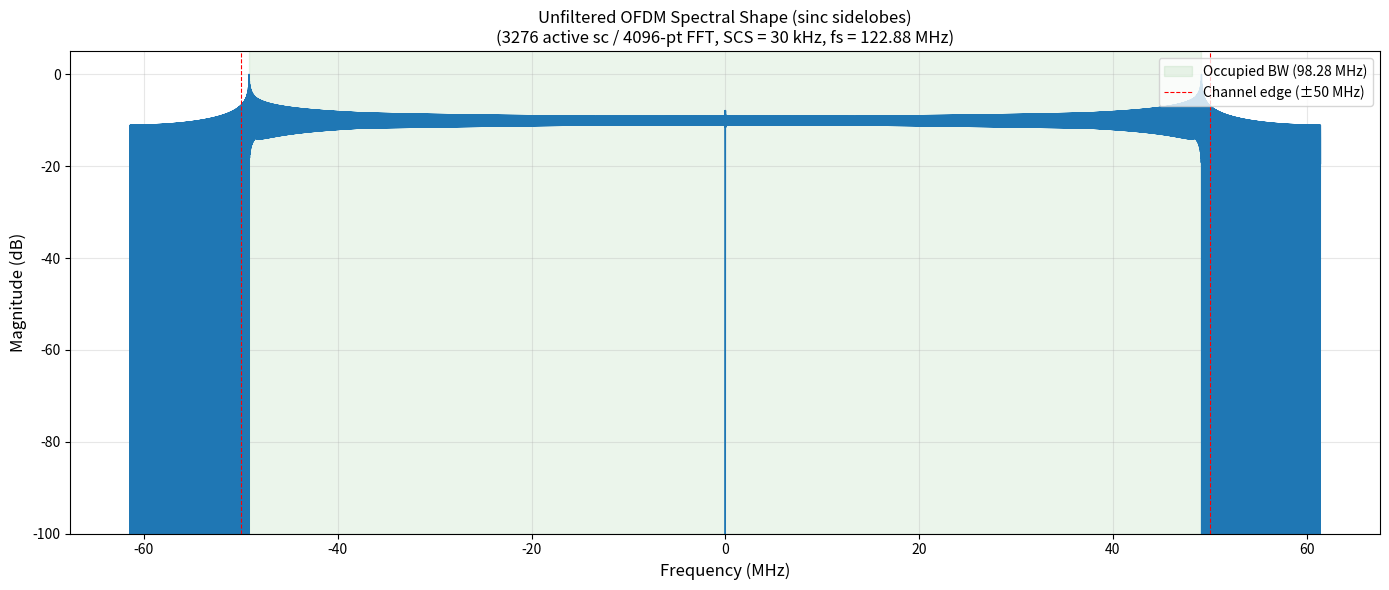

This chart was generated by the following Python code: (Note: this script raises an exception after producing the figure.)
"""
Block-based GMP DPD — 5G NR 100 MHz **unfiltered** OFDM, multi-rate.

Signal chain:
  1. Generate unfiltered OFDM at fs_sig = 122.88 MHz (4096-pt FFT × 30 kHz SCS)
     No channel filter — raw sinc sidelobes preserved.
  2. Upsample ×4 → fs_dpd = 491.52 MHz    (DPD + PA processing)
  3. Upsample ×2 → fs_psd = 983.04 MHz    (PSD visualisation, ±150 MHz)

DPD engine: ILA with damping (α=0.3) and coefficient-NMSE guard.
"""

import numpy as np
from dataclasses import dataclass

import matplotlib
matplotlib.use('Agg')
import matplotlib.pyplot as plt
from matplotlib.animation import FuncAnimation, PillowWriter
from scipy.signal import welch
from scipy.signal.windows import blackmanharris


# ===================================================================
# Utilities
# ===================================================================

def upsample_fft(x, factor):
    """Upsample a complex baseband signal by *factor* via spectral
    zero-padding (FFT → zero-insert → IFFT)."""
    N = len(x)
    X = np.fft.fft(x)
    N_up = N * factor
    X_up = np.zeros(N_up, dtype=np.complex128)
    half = N // 2
    X_up[:half] = X[:half]
    X_up[N_up - half:] = X[half:]
    return np.fft.ifft(X_up) * factor


# ===================================================================
# Core GMP functions
# ===================================================================

def _delay(x, d):
    N = len(x)
    out = np.zeros(N, dtype=np.complex128)
    if 0 <= d < N:
        out[d:] = x[:N - d]
    elif d < 0 and -d < N:
        out[:N + d] = x[-d:]
    return out


def build_gmp_basis(x, Ka, La, Kb, Lb, Mb, Kc, Lc, Mc):
    N = len(x)
    n_cols = Ka * La + Kb * Lb * Mb + Kc * Lc * Mc
    Phi = np.zeros((N, n_cols), dtype=np.complex128)
    col = 0
    for k in range(Ka):
        for q in range(La):
            xq = _delay(x, q)
            Phi[:, col] = xq * np.abs(xq) ** k
            col += 1
    for k in range(1, Kb + 1):
        for q in range(Lb):
            for l in range(1, Mb + 1):
                xq = _delay(x, q)
                xql = _delay(x, q + l)
                Phi[:, col] = xq * np.abs(xql) ** k
                col += 1
    for k in range(1, Kc + 1):
        for q in range(Lc):
            for l in range(1, Mc + 1):
                xq = _delay(x, q)
                xql = _delay(x, q - l)
                Phi[:, col] = xq * np.abs(xql) ** k
                col += 1
    return Phi


@dataclass
class GMPConfig:
    Ka: int = 5; La: int = 4
    Kb: int = 3; Lb: int = 4; Mb: int = 2
    Kc: int = 3; Lc: int = 4; Mc: int = 1
    @property
    def n_coeffs(self):
        return self.Ka * self.La + self.Kb * self.Lb * self.Mb + self.Kc * self.Lc * self.Mc


def iq_to_complex(iq):
    return iq[:, 0] + 1j * iq[:, 1]

def complex_to_iq(c):
    return np.column_stack([c.real, c.imag])

def compute_target_gain(pa_in, pa_out):
    return np.max(np.abs(iq_to_complex(pa_out))) / np.max(np.abs(iq_to_complex(pa_in)))

def identify_gmp(pa_in_iq, pa_out_iq, cfg, target_gain):
    x_c = iq_to_complex(pa_in_iq)
    z_c = iq_to_complex(pa_out_iq)
    Phi = build_gmp_basis(z_c / target_gain, cfg.Ka, cfg.La, cfg.Kb, cfg.Lb,
                          cfg.Mb, cfg.Kc, cfg.Lc, cfg.Mc)
    w, _, _, _ = np.linalg.lstsq(Phi, x_c, rcond=None)
    return w

def apply_dpd(input_iq, w, cfg):
    x_c = iq_to_complex(input_iq)
    Phi = build_gmp_basis(x_c, cfg.Ka, cfg.La, cfg.Kb, cfg.Lb,
                          cfg.Mb, cfg.Kc, cfg.Lc, cfg.Mc)
    return complex_to_iq(Phi @ w)

def nmse_db(pred, ref):
    err = pred - ref
    return 10 * np.log10(np.mean(err[:, 0]**2 + err[:, 1]**2) /
                         np.mean(ref[:, 0]**2 + ref[:, 1]**2))

def aclr_db(signal_iq, fs, channel_bw, adjacent_offset=None, nperseg=8192):
    if adjacent_offset is None:
        adjacent_offset = channel_bw
    c = iq_to_complex(signal_iq) if signal_iq.ndim == 2 else signal_iq
    f, psd = welch(c, fs=fs, nperseg=nperseg, noverlap=nperseg // 2,
                   return_onesided=False, scaling='density')
    df = f[1] - f[0]
    def band_power(f_lo, f_hi):
        return np.sum(psd[(f >= f_lo) & (f < f_hi)]) * df
    p_main  = band_power(-channel_bw / 2, channel_bw / 2)
    p_lower = band_power(-adjacent_offset - channel_bw / 2,
                         -adjacent_offset + channel_bw / 2)
    p_upper = band_power( adjacent_offset - channel_bw / 2,
                          adjacent_offset + channel_bw / 2)
    lo = 10 * np.log10(p_main / p_lower) if p_lower > 0 else np.inf
    hi = 10 * np.log10(p_main / p_upper) if p_upper > 0 else np.inf
    return lo, hi


# ===================================================================
# PA model
# ===================================================================

PA_COEFFS = {
    (1, 0):  1.0513 + 0.0904j,
    (1, 1): -0.0680 - 0.0023j,
    (1, 2):  0.0289 - 0.0054j,
    (3, 0): -0.0542 - 0.2900j,
    (3, 1):  0.2234 + 0.2317j,
    (3, 2): -0.0621 - 0.0932j,
    (5, 0): -0.9657 - 0.7028j,
    (5, 1): -0.2451 - 0.3735j,
    (5, 2):  0.1229 + 0.1508j,
}

def memory_polynomial_pa(x_iq, coeffs=PA_COEFFS, K=5, Q=2):
    z = iq_to_complex(x_iq)
    N = len(z)
    y = np.zeros(N, dtype=np.complex128)
    for k in range(1, K + 1, 2):
        for q in range(Q + 1):
            c_kq = coeffs.get((k, q), 0.0)
            if c_kq == 0.0:
                continue
            zq = _delay(z, q)
            y += c_kq * zq * np.abs(zq) ** (k - 1)
    return complex_to_iq(y)


# ===================================================================
# 5G NR OFDM signal generation at 122.88 MHz (4096-pt FFT)
# ===================================================================

NR_PRB_TABLE_SCS30 = {
    5: 11, 10: 24, 15: 38, 20: 51, 25: 65, 30: 78, 40: 106,
    50: 133, 60: 162, 70: 189, 80: 217, 90: 245, 100: 273,
}


def generate_nr_ofdm(n_samples, bw_mhz=100, scs_khz=30, fs=122.88e6):
    """
    Single-carrier 5G NR OFDM signal at the native DAC rate — **unfiltered**.

    At fs = 122.88 MHz with SCS = 30 kHz the FFT size is 4096.
    273 PRBs (3276 active subcarriers) for 100 MHz channel BW
    per 3GPP TS 38.104 Table 5.3.2-1.

    No channel filter is applied; the raw OFDM signal retains its
    inherent sinc sidelobes from rectangular symbol windowing.
    """
    scs = scs_khz * 1e3
    n_fft = int(round(fs / scs))                     # 4096
    n_prb = NR_PRB_TABLE_SCS30[int(bw_mhz)]
    n_sc = n_prb * 12                                # 3276

    cp_normal = int(round(144 * n_fft / 2048))       # 288
    cp_extended = int(round(160 * n_fft / 2048))      # 320

    symbols_per_slot = 14
    n_ext_per_slot = 2

    samples_per_slot = (n_ext_per_slot * (n_fft + cp_extended)
                        + (symbols_per_slot - n_ext_per_slot) * (n_fft + cp_normal))

    n_slots = n_samples // samples_per_slot + 2
    buf = np.zeros(n_slots * samples_per_slot, dtype=np.complex128)

    half_sc = n_sc // 2
    pos = 0
    for _slot in range(n_slots):
        for sym_idx in range(symbols_per_slot):
            cp_len = cp_extended if sym_idx in (0, 7) else cp_normal

            data = (np.sign(np.random.randn(n_sc))
                    + 1j * np.sign(np.random.randn(n_sc))) / np.sqrt(2)

            freq = np.zeros(n_fft, dtype=np.complex128)
            freq[1:half_sc + 1] = data[:half_sc]
            freq[n_fft - half_sc:] = data[half_sc:]

            td = np.fft.ifft(freq) * np.sqrt(n_fft)
            sym_with_cp = np.concatenate([td[-cp_len:], td])

            end = pos + len(sym_with_cp)
            if end <= len(buf):
                buf[pos:end] = sym_with_cp
            pos = end

    return buf[:n_samples]


# ===================================================================
# Main — multi-rate block-based DPD
# ===================================================================

def main():
    np.random.seed(42)

    # ------------------------------------------------------------------
    # Sample rates
    # ------------------------------------------------------------------
    scs_khz     = 30
    bw_mhz      = 100
    fs_sig      = 122.88e6           # signal generation: 4096-FFT × 30 kHz
    fs_dpd      = 491.52e6           # DPD + PA processing (×4)
    fs_psd      = 983.04e6           # PSD visualisation   (×2 from fs_dpd)
    UP_SIG_DPD  = int(fs_dpd / fs_sig)   # 4
    UP_DPD_PSD  = int(fs_psd / fs_dpd)   # 2

    channel_bw_hz   = bw_mhz * 1e6
    adjacent_offset = channel_bw_hz

    n_prb = NR_PRB_TABLE_SCS30[bw_mhz]
    n_sc  = n_prb * 12

    # ------------------------------------------------------------------
    # Signal & DPD parameters
    # ------------------------------------------------------------------
    N_SIG       = 500_000            # samples at fs_sig (4.07 ms)
    N_DPD       = N_SIG * UP_SIG_DPD # 2 000 000 at fs_dpd
    BLOCK_SIZE  = 32768              # at fs_dpd — 0.067 ms ≈ ~2 OFDM symbols
    n_blocks    = N_DPD // BLOCK_SIZE

    target_rms  = 0.15
    damping     = 0.3
    COEFF_NMSE_THRESHOLD = -3.0

    cfg = GMPConfig(Ka=9, La=7, Kb=5, Lb=7, Mb=2, Kc=5, Lc=7, Mc=1)

    print("Block-based GMP DPD — NR 100 MHz unfiltered OFDM, multi-rate")
    print(f"  Signal gen : fs_sig = {fs_sig/1e6:.2f} MHz  "
          f"(4096-FFT, {N_SIG} samples, {N_SIG/fs_sig*1e3:.2f} ms)")
    print(f"  DPD / PA   : fs_dpd = {fs_dpd/1e6:.2f} MHz  "
          f"(×{UP_SIG_DPD} upsample, {N_DPD} samples)")
    print(f"  PSD display: fs_psd = {fs_psd/1e6:.2f} MHz  "
          f"(×{UP_DPD_PSD} upsample)")
    print(f"  Signal: {n_prb} PRBs ({n_sc} sc), "
          f"SCS={scs_khz} kHz, {bw_mhz} MHz channel")
    print(f"  Block size: {BLOCK_SIZE} samples at fs_dpd "
          f"({BLOCK_SIZE/fs_dpd*1e3:.2f} ms)")
    print(f"  Blocks: {n_blocks}")
    print(f"  GMP: {cfg} ({cfg.n_coeffs} coefficients)")
    print(f"  Damping α = {damping},  guard > {COEFF_NMSE_THRESHOLD:.0f} dB")
    print()

    # ------------------------------------------------------------------
    # Generate OFDM at fs_sig, upsample to fs_dpd
    # ------------------------------------------------------------------
    print("Generating NR 100 MHz OFDM at "
          f"{fs_sig/1e6:.2f} MHz ...", flush=True)
    x_sig_c = generate_nr_ofdm(N_SIG, bw_mhz=bw_mhz, scs_khz=scs_khz,
                                fs=fs_sig)

    print(f"Upsampling ×{UP_SIG_DPD} → {fs_dpd/1e6:.2f} MHz ...",
          flush=True)
    x_dpd_c = upsample_fft(x_sig_c, UP_SIG_DPD)
    x_dpd_c *= target_rms / np.sqrt(np.mean(np.abs(x_dpd_c)**2))
    x_full_iq = complex_to_iq(x_dpd_c)          # all processing uses this

    def pa(sig):
        return memory_polynomial_pa(sig)

    y0 = pa(x_full_iq[:BLOCK_SIZE])
    target_gain = compute_target_gain(x_full_iq[:BLOCK_SIZE], y0)
    print(f"  Target gain G = {target_gain:.4f}")

    ideal_full = target_gain * x_full_iq

    y_no_dpd_full = pa(x_full_iq)
    nmse_baseline = nmse_db(y_no_dpd_full, ideal_full)
    aclr_lo_base, aclr_hi_base = aclr_db(y_no_dpd_full, fs_dpd,
                                          channel_bw_hz, adjacent_offset)
    print(f"  Baseline (no DPD): NMSE = {nmse_baseline:+.2f} dB, "
          f"ACLR = {aclr_lo_base:.1f} / {aclr_hi_base:.1f} dB")
    print()

    # ------------------------------------------------------------------
    # OFDM spectral shape plot (no channel filter in this version)
    # ------------------------------------------------------------------
    print("Plotting OFDM spectral shape ...", flush=True)

    scs_hz = scs_khz * 1e3
    n_fft_sig = int(round(fs_sig / scs_hz))          # 4096
    n_sc_active = n_prb * 12                          # 3276
    half_sc = n_sc_active // 2
    N_disp = n_fft_sig * 8                            # smooth display

    sym_freq = np.zeros(n_fft_sig, dtype=np.complex128)
    sym_freq[1:half_sc + 1] = 1.0
    sym_freq[n_fft_sig - half_sc:] = 1.0
    sym_td = np.fft.ifft(sym_freq) * np.sqrt(n_fft_sig)
    H_ofdm = np.fft.fftshift(np.fft.fft(sym_td, n=N_disp))
    H_ofdm_db = 20 * np.log10(np.abs(H_ofdm) / np.max(np.abs(H_ofdm)) + 1e-15)
    f_disp = np.linspace(-fs_sig / 2, fs_sig / 2, N_disp,
                          endpoint=False) / 1e6
    occupied_bw = n_sc_active * scs_hz

    fig_filt, ax_ofdm = plt.subplots(1, 1, figsize=(14, 6))
    ax_ofdm.plot(f_disp, H_ofdm_db, color='#1f77b4', lw=1.0)
    ax_ofdm.axvspan(-occupied_bw / 2e6, occupied_bw / 2e6,
                     color='green', alpha=0.08,
                     label=f'Occupied BW ({occupied_bw/1e6:.2f} MHz)')
    ax_ofdm.axvline(-bw_mhz / 2, color='red', ls='--', lw=0.8,
                     label=f'Channel edge (±{bw_mhz/2:.0f} MHz)')
    ax_ofdm.axvline( bw_mhz / 2, color='red', ls='--', lw=0.8)
    ax_ofdm.set_ylim(-100, 5)
    ax_ofdm.set_xlabel('Frequency (MHz)', fontsize=12)
    ax_ofdm.set_ylabel('Magnitude (dB)', fontsize=12)
    ax_ofdm.set_title(
        f'Unfiltered OFDM Spectral Shape (sinc sidelobes)\n'
        f'({n_sc_active} active sc / {n_fft_sig}-pt FFT, '
        f'SCS = {scs_khz} kHz, fs = {fs_sig/1e6:.2f} MHz)',
        fontsize=12)
    ax_ofdm.legend(loc='upper right', fontsize=10)
    ax_ofdm.grid(True, alpha=0.3)

    fig_filt.tight_layout()
    fig_filt.savefig('gmp_dpd_block_nr100_v4_ofdm_spectrum.png', dpi=150)
    print(f"  Spectral shape plot saved to gmp_dpd_block_nr100_v4_ofdm_spectrum.png")
    plt.close(fig_filt)

    # ------------------------------------------------------------------
    # PSD helper — upsample from fs_dpd to fs_psd before Welch
    # ------------------------------------------------------------------
    nperseg_psd = 16384
    noverlap_psd = nperseg_psd * 3 // 4
    psd_window = blackmanharris(nperseg_psd)

    def compute_psd(iq_at_dpd):
        """Return (f_MHz, psd_linear) computed at fs_psd."""
        c = iq_to_complex(iq_at_dpd) if iq_at_dpd.ndim == 2 else iq_at_dpd
        c_up = upsample_fft(c, UP_DPD_PSD)
        f, p = welch(c_up, fs=fs_psd, nperseg=nperseg_psd, window=psd_window,
                     noverlap=noverlap_psd, return_onesided=False,
                     scaling='density')
        idx = np.argsort(f)
        return f[idx] / 1e6, p[idx]

    print("Computing baseline PSDs (upsampled to "
          f"{fs_psd/1e6:.2f} MHz) ...", flush=True)
    f_mhz_psd, psd_ideal_raw = compute_psd(ideal_full)
    _, psd_no_dpd_raw = compute_psd(y_no_dpd_full)

    # ------------------------------------------------------------------
    # Block-based DPD loop (all at fs_dpd)
    # ------------------------------------------------------------------
    w = None
    w_prev = None
    block_metrics = []
    coeff_nmse_list = []
    block_psd_list = []
    n_rejected = 0
    coeff_update_idx = 0

    for b in range(n_blocks):
        s = b * BLOCK_SIZE
        e = s + BLOCK_SIZE
        x_block = x_full_iq[s:e]
        ideal_block = ideal_full[s:e]

        if w is None:
            y_block = pa(x_block)
            w_new = identify_gmp(x_block, y_block, cfg, target_gain)
            w = w_new
            accepted = True
            coeff_update_idx += 1
        else:
            x_dpd_block = apply_dpd(x_block, w, cfg)
            y_block = pa(x_dpd_block)

            w_raw = identify_gmp(x_dpd_block, y_block, cfg, target_gain)
            w_candidate = damping * w_raw + (1 - damping) * w

            delta = w_candidate - w
            coeff_nmse = 10.0 * np.log10(
                np.sum(np.abs(delta)**2) / np.sum(np.abs(w)**2))

            if coeff_nmse <= COEFF_NMSE_THRESHOLD:
                w = w_candidate
                accepted = True
                coeff_update_idx += 1
            else:
                accepted = False
                n_rejected += 1

            coeff_nmse_list.append((b, coeff_nmse, accepted))

        if w_prev is not None and len(coeff_nmse_list) == 0:
            delta_prev = w - w_prev
            cn = 10.0 * np.log10(
                np.sum(np.abs(delta_prev)**2) / np.sum(np.abs(w_prev)**2))
            coeff_nmse_list.append((b, cn, True))
        w_prev = w.copy()

        # Per-block metrics (at fs_dpd)
        x_eval_dpd = apply_dpd(x_block, w, cfg)
        y_eval = pa(x_eval_dpd)
        nmse_val = nmse_db(y_eval, ideal_block)
        aclr_lo, aclr_hi = aclr_db(y_eval, fs_dpd, channel_bw_hz,
                                    adjacent_offset,
                                    nperseg=min(8192, BLOCK_SIZE))
        block_metrics.append((b, nmse_val, aclr_lo, aclr_hi, accepted))

        # Full-signal PSD snapshot (upsample to fs_psd)
        x_dpd_cur = apply_dpd(x_full_iq, w, cfg)
        y_dpd_cur = pa(x_dpd_cur)
        _, psd_cur_raw = compute_psd(y_dpd_cur)
        block_psd_list.append(
            10 * np.log10(psd_cur_raw / np.max(psd_cur_raw)))

        if b % 5 == 0 or b == n_blocks - 1:
            coeff_str = ""
            if coeff_nmse_list:
                _, cn_val, acc = coeff_nmse_list[-1]
                tag = "" if acc else " REJECTED"
                coeff_str = f", Δw = {cn_val:+.1f} dB{tag}"
            print(f"  Block {b:3d}/{n_blocks}: "
                  f"NMSE = {nmse_val:+.2f} dB, "
                  f"ACLR = {aclr_lo:.1f} / {aclr_hi:.1f} dB"
                  f"{coeff_str}")

    print(f"\n  Updates rejected: {n_rejected}/{n_blocks - 1} "
          f"({100*n_rejected/(n_blocks - 1):.1f}%)")

    # ------------------------------------------------------------------
    # Final evaluation
    # ------------------------------------------------------------------
    print("\nFinal evaluation (full signal, converged coefficients)...")
    x_dpd_final = apply_dpd(x_full_iq, w, cfg)
    y_dpd_final = pa(x_dpd_final)
    nmse_final = nmse_db(y_dpd_final, ideal_full)
    aclr_lo_final, aclr_hi_final = aclr_db(y_dpd_final, fs_dpd,
                                            channel_bw_hz, adjacent_offset)
    aclr_lo_ideal, aclr_hi_ideal = aclr_db(ideal_full, fs_dpd,
                                            channel_bw_hz, adjacent_offset)

    print(f"\n{'='*65}")
    print(f"  {'Metric':<28s} {'No DPD':>10s} {'Block DPD':>10s} {'Ideal':>10s}")
    print(f"  {'-'*61}")
    print(f"  {'NMSE (dB)':<28s} {nmse_baseline:>+10.2f} {nmse_final:>+10.2f} {'—':>10s}")
    print(f"  {'ACLR lower (dB)':<28s} {aclr_lo_base:>10.1f} {aclr_lo_final:>10.1f} {aclr_lo_ideal:>10.1f}")
    print(f"  {'ACLR upper (dB)':<28s} {aclr_hi_base:>10.1f} {aclr_hi_final:>10.1f} {aclr_hi_ideal:>10.1f}")
    print(f"  {'-'*61}")
    print(f"  NMSE improvement: {nmse_baseline - nmse_final:.2f} dB")
    print(f"{'='*65}")

    # ------------------------------------------------------------------
    # Prepare arrays for plotting
    # ------------------------------------------------------------------
    psd_ideal_db  = 10 * np.log10(psd_ideal_raw / np.max(psd_ideal_raw))
    psd_no_dpd_db = 10 * np.log10(psd_no_dpd_raw / np.max(psd_no_dpd_raw))

    blocks_arr   = np.array([m[0] for m in block_metrics])
    nmse_arr     = np.array([m[1] for m in block_metrics])
    aclr_lo_arr  = np.array([m[2] for m in block_metrics])
    aclr_hi_arr  = np.array([m[3] for m in block_metrics])
    accepted_arr = np.array([m[4] for m in block_metrics])

    coeff_blocks_arr = np.array([m[0] for m in coeff_nmse_list])
    coeff_nmse_arr   = np.array([m[1] for m in coeff_nmse_list])
    coeff_accepted   = np.array([m[2] for m in coeff_nmse_list])

    acc_blocks  = blocks_arr[accepted_arr]
    acc_aclr_lo = aclr_lo_arr[accepted_arr]
    acc_aclr_hi = aclr_hi_arr[accepted_arr]

    nmse_ylim  = (min(nmse_arr.min(), nmse_baseline) - 5,
                  max(nmse_arr.max(), nmse_baseline) + 5)
    coeff_ylim = (coeff_nmse_arr.min() - 3, max(coeff_nmse_arr.max(), 5) + 3)
    aclr_lo_min = min(aclr_lo_arr.min(), aclr_hi_arr.min(), aclr_lo_base)
    aclr_hi_max = max(aclr_lo_arr.max(), aclr_hi_arr.max())
    aclr_ylim  = (aclr_lo_min - 5, aclr_hi_max + 5)

    psd_xlim = (-150, 150)

    # ------------------------------------------------------------------
    # Static summary PNG
    # ------------------------------------------------------------------
    fig_s = plt.figure(figsize=(22, 12))
    gs_s = fig_s.add_gridspec(2, 3, width_ratios=[2, 1, 1])
    ax = {}
    ax['psd']      = fig_s.add_subplot(gs_s[0, 0])
    ax['nmse']     = fig_s.add_subplot(gs_s[0, 1])
    ax['coeff']    = fig_s.add_subplot(gs_s[0, 2])
    ax['aclr']     = fig_s.add_subplot(gs_s[1, 0])
    ax['aclr_acc'] = fig_s.add_subplot(gs_s[1, 1:])

    ax['psd'].plot(f_mhz_psd, psd_ideal_db, 'k--', lw=1.2,
                   label='Ideal (linear PA)')
    ax['psd'].plot(f_mhz_psd, psd_no_dpd_db, color='#1f77b4', lw=0.8,
                   alpha=0.6, label='PA output — no DPD')
    ax['psd'].plot(f_mhz_psd, block_psd_list[-1], color='#d62728', lw=1.0,
                   label='PA output — block DPD (final)')
    ax['psd'].axvspan(-bw_mhz / 2, bw_mhz / 2,
                      color='green', alpha=0.06,
                      label=f'{bw_mhz} MHz channel')
    ax['psd'].axvspan(-adjacent_offset / 1e6 - bw_mhz / 2,
                      -adjacent_offset / 1e6 + bw_mhz / 2,
                      color='orange', alpha=0.04, label='Adjacent channel')
    ax['psd'].axvspan( adjacent_offset / 1e6 - bw_mhz / 2,
                       adjacent_offset / 1e6 + bw_mhz / 2,
                      color='orange', alpha=0.04)
    ax['psd'].set_xlim(*psd_xlim); ax['psd'].set_ylim(-100, 5)
    ax['psd'].set_xlabel('Frequency (MHz)', fontsize=12)
    ax['psd'].set_ylabel('PSD (dB, normalized)', fontsize=12)
    ax['psd'].set_title(
        f'NR {bw_mhz} MHz SCS={scs_khz} kHz (unfiltered OFDM) — '
        f'PSD at {fs_psd/1e6:.0f} MHz\n'
        f'(sig {fs_sig/1e6:.0f} → DPD {fs_dpd/1e6:.0f} → '
        f'PSD {fs_psd/1e6:.0f} MHz)',
        fontsize=11)
    ax['psd'].legend(loc='lower center', fontsize=9, ncol=2)
    ax['psd'].grid(True, alpha=0.3)

    ax['nmse'].plot(blocks_arr, nmse_arr, '-', color='#9467bd', lw=1.2)
    ax['nmse'].axhline(nmse_baseline, color='#1f77b4', ls=':', lw=1.5,
                       label=f'No DPD ({nmse_baseline:+.1f} dB)')
    ax['nmse'].set_xlabel('Block index', fontsize=12)
    ax['nmse'].set_ylabel('NMSE (dB)', fontsize=12)
    ax['nmse'].set_title('Output NMSE Convergence', fontsize=13)
    ax['nmse'].legend(loc='upper right', fontsize=10)
    ax['nmse'].grid(True, alpha=0.3)

    acc_mask = coeff_accepted; rej_mask = ~coeff_accepted
    ax['coeff'].plot(coeff_blocks_arr, coeff_nmse_arr, '-', color='#e377c2',
                     lw=0.8, alpha=0.5)
    if np.any(acc_mask):
        ax['coeff'].scatter(coeff_blocks_arr[acc_mask],
                            coeff_nmse_arr[acc_mask],
                            c='#2ca02c', s=25, zorder=3, label='Accepted')
    if np.any(rej_mask):
        ax['coeff'].scatter(coeff_blocks_arr[rej_mask],
                            coeff_nmse_arr[rej_mask],
                            c='#d62728', s=35, marker='x', linewidths=2,
                            zorder=3, label='Rejected')
    ax['coeff'].axhline(COEFF_NMSE_THRESHOLD, color='gray', ls='--', lw=1.5,
                        label=f'Threshold ({COEFF_NMSE_THRESHOLD:.0f} dB)')
    ax['coeff'].set_xlabel('Block index', fontsize=12)
    ax['coeff'].set_ylabel('Coefficient NMSE (dB)', fontsize=12)
    ax['coeff'].set_title('Coefficient Change', fontsize=13)
    ax['coeff'].legend(loc='upper right', fontsize=9)
    ax['coeff'].grid(True, alpha=0.3)

    ax['aclr'].plot(blocks_arr, aclr_lo_arr, '-', color='#2ca02c', lw=1.2,
                    label='ACLR lower')
    ax['aclr'].plot(blocks_arr, aclr_hi_arr, '-', color='#ff7f0e', lw=1.2,
                    label='ACLR upper')
    ax['aclr'].axhline(45, color='gray', ls=':', lw=1.5,
                       label='3GPP NR spec (45 dB)')
    ax['aclr'].axhline(aclr_lo_base, color='#1f77b4', ls=':', lw=1,
                       alpha=0.7, label=f'No DPD ({aclr_lo_base:.0f} dB)')
    ax['aclr'].set_xlabel('Block index', fontsize=12)
    ax['aclr'].set_ylabel('ACLR (dB)', fontsize=12)
    ax['aclr'].set_title('ACLR Convergence (all blocks)', fontsize=13)
    ax['aclr'].legend(loc='lower right', fontsize=9)
    ax['aclr'].grid(True, alpha=0.3)

    update_idx = np.arange(len(acc_blocks))
    ax['aclr_acc'].plot(update_idx, acc_aclr_lo, 'o-', color='#2ca02c',
                        lw=1.2, markersize=4, label='ACLR lower')
    ax['aclr_acc'].plot(update_idx, acc_aclr_hi, 's-', color='#ff7f0e',
                        lw=1.2, markersize=4, label='ACLR upper')
    ax['aclr_acc'].axhline(45, color='gray', ls=':', lw=1.5,
                           label='3GPP NR spec (45 dB)')
    ax['aclr_acc'].axhline(aclr_lo_base, color='#1f77b4', ls=':', lw=1,
                           alpha=0.7,
                           label=f'No DPD ({aclr_lo_base:.0f} dB)')
    ax['aclr_acc'].set_xlabel('Accepted update index', fontsize=12)
    ax['aclr_acc'].set_ylabel('ACLR (dB)', fontsize=12)
    ax['aclr_acc'].set_title(f'ACLR — accepted updates only '
                             f'({len(acc_blocks)}/{n_blocks})', fontsize=13)
    ax['aclr_acc'].legend(loc='lower right', fontsize=9)
    ax['aclr_acc'].grid(True, alpha=0.3)

    fig_s.tight_layout()
    fig_s.savefig('gmp_dpd_block_nr100_v4_convergence.png', dpi=150)
    print(f"\nStatic plot saved to gmp_dpd_block_nr100_v4_convergence.png")
    plt.close(fig_s)

    # ------------------------------------------------------------------
    # Animated GIF
    # ------------------------------------------------------------------
    print(f"Rendering animation ({n_blocks} frames)...")

    fig_a = plt.figure(figsize=(22, 12))
    gs_a = fig_a.add_gridspec(2, 3, width_ratios=[2, 1, 1])
    a_psd      = fig_a.add_subplot(gs_a[0, 0])
    a_nmse     = fig_a.add_subplot(gs_a[0, 1])
    a_coeff    = fig_a.add_subplot(gs_a[0, 2])
    a_aclr     = fig_a.add_subplot(gs_a[1, 0])
    a_aclr_acc = fig_a.add_subplot(gs_a[1, 1:])

    a_psd.plot(f_mhz_psd, psd_ideal_db, 'k--', lw=1.2,
               label='Ideal (linear PA)')
    a_psd.plot(f_mhz_psd, psd_no_dpd_db, color='#1f77b4', lw=0.8,
               alpha=0.4, label='PA output — no DPD')
    line_psd, = a_psd.plot([], [], color='#d62728', lw=1.2,
                           label='Current block DPD')
    a_psd.axvspan(-bw_mhz / 2, bw_mhz / 2,
                  color='green', alpha=0.06, label=f'{bw_mhz} MHz ch.')
    a_psd.axvspan(-adjacent_offset / 1e6 - bw_mhz / 2,
                  -adjacent_offset / 1e6 + bw_mhz / 2,
                  color='orange', alpha=0.04, label='Adjacent ch.')
    a_psd.axvspan( adjacent_offset / 1e6 - bw_mhz / 2,
                   adjacent_offset / 1e6 + bw_mhz / 2,
                  color='orange', alpha=0.04)
    a_psd.set_xlim(*psd_xlim); a_psd.set_ylim(-100, 5)
    a_psd.set_xlabel('Frequency (MHz)', fontsize=12)
    a_psd.set_ylabel('PSD (dB, normalized)', fontsize=12)
    a_psd.legend(loc='lower center', fontsize=8, ncol=2)
    a_psd.grid(True, alpha=0.3)

    psd_annot = a_psd.text(0.02, 0.97, '', transform=a_psd.transAxes,
                           fontsize=10, verticalalignment='top',
                           fontfamily='monospace',
                           bbox=dict(boxstyle='round,pad=0.4',
                                     facecolor='white', alpha=0.85,
                                     edgecolor='gray'))

    a_nmse.axhline(nmse_baseline, color='#1f77b4', ls=':', lw=1.5,
                   label=f'No DPD ({nmse_baseline:+.1f} dB)')
    line_nmse, = a_nmse.plot([], [], '-', color='#9467bd', lw=1.2)
    marker_nmse, = a_nmse.plot([], [], 'o', color='#d62728', markersize=8,
                               zorder=5)
    a_nmse.set_xlim(-0.5, n_blocks - 0.5); a_nmse.set_ylim(*nmse_ylim)
    a_nmse.set_xlabel('Block index', fontsize=12)
    a_nmse.set_ylabel('NMSE (dB)', fontsize=12)
    a_nmse.set_title('Output NMSE Convergence', fontsize=13)
    a_nmse.legend(loc='upper right', fontsize=10)
    a_nmse.grid(True, alpha=0.3)

    a_coeff.axhline(COEFF_NMSE_THRESHOLD, color='gray', ls='--', lw=1.5,
                    label=f'Threshold ({COEFF_NMSE_THRESHOLD:.0f} dB)')
    line_coeff, = a_coeff.plot([], [], '-', color='#e377c2', lw=0.8,
                               alpha=0.5)
    scat_coeff_acc = a_coeff.scatter([], [], c='#2ca02c', s=25, zorder=3,
                                     label='Accepted')
    scat_coeff_rej = a_coeff.scatter([], [], c='#d62728', s=35, marker='x',
                                     linewidths=2, zorder=3, label='Rejected')
    a_coeff.set_xlim(-0.5, n_blocks - 0.5); a_coeff.set_ylim(*coeff_ylim)
    a_coeff.set_xlabel('Block index', fontsize=12)
    a_coeff.set_ylabel('Coefficient NMSE (dB)', fontsize=12)
    a_coeff.set_title('Coefficient Change', fontsize=13)
    a_coeff.legend(loc='upper right', fontsize=9)
    a_coeff.grid(True, alpha=0.3)

    a_aclr.axhline(45, color='gray', ls=':', lw=1.5,
                   label='3GPP NR spec (45 dB)')
    a_aclr.axhline(aclr_lo_base, color='#1f77b4', ls=':', lw=1, alpha=0.7,
                   label=f'No DPD ({aclr_lo_base:.0f} dB)')
    line_aclr_lo, = a_aclr.plot([], [], '-', color='#2ca02c', lw=1.2,
                                label='ACLR lower')
    line_aclr_hi, = a_aclr.plot([], [], '-', color='#ff7f0e', lw=1.2,
                                label='ACLR upper')
    a_aclr.set_xlim(-0.5, n_blocks - 0.5); a_aclr.set_ylim(*aclr_ylim)
    a_aclr.set_xlabel('Block index', fontsize=12)
    a_aclr.set_ylabel('ACLR (dB)', fontsize=12)
    a_aclr.set_title('ACLR Convergence (all blocks)', fontsize=13)
    a_aclr.legend(loc='lower right', fontsize=9)
    a_aclr.grid(True, alpha=0.3)

    a_aclr_acc.axhline(45, color='gray', ls=':', lw=1.5,
                       label='3GPP NR spec (45 dB)')
    a_aclr_acc.axhline(aclr_lo_base, color='#1f77b4', ls=':', lw=1,
                       alpha=0.7, label=f'No DPD ({aclr_lo_base:.0f} dB)')
    line_acc_lo, = a_aclr_acc.plot([], [], 'o-', color='#2ca02c', lw=1.2,
                                   markersize=4, label='ACLR lower')
    line_acc_hi, = a_aclr_acc.plot([], [], 's-', color='#ff7f0e', lw=1.2,
                                   markersize=4, label='ACLR upper')
    n_accepted_total = int(accepted_arr.sum())
    a_aclr_acc.set_xlim(-0.5, n_accepted_total + 0.5)
    a_aclr_acc.set_ylim(*aclr_ylim)
    a_aclr_acc.set_xlabel('Accepted update index', fontsize=12)
    a_aclr_acc.set_ylabel('ACLR (dB)', fontsize=12)
    a_aclr_acc.set_title('ACLR — accepted updates only', fontsize=13)
    a_aclr_acc.legend(loc='lower right', fontsize=9)
    a_aclr_acc.grid(True, alpha=0.3)

    fig_a.tight_layout()

    def update(frame_idx):
        b = frame_idx
        line_psd.set_data(f_mhz_psd, block_psd_list[b])
        acc_tag = "" if accepted_arr[b] else "  [REJECTED]"
        psd_annot.set_text(
            f'Block: {blocks_arr[b]:.0f}{acc_tag}\n'
            f'NMSE:       {nmse_arr[b]:+.2f} dB\n'
            f'ACLR lower: {aclr_lo_arr[b]:.1f} dB\n'
            f'ACLR upper: {aclr_hi_arr[b]:.1f} dB'
        )
        a_psd.set_title(
            f'NR {bw_mhz} MHz SCS={scs_khz} kHz (unfiltered) — '
            f'Block {blocks_arr[b]:.0f}/{n_blocks}  '
            f'(PSD @ {fs_psd/1e6:.0f} MHz)',
            fontsize=11)

        line_nmse.set_data(blocks_arr[:b+1], nmse_arr[:b+1])
        marker_nmse.set_data([blocks_arr[b]], [nmse_arr[b]])

        n_coeff = min(b, len(coeff_blocks_arr))
        if n_coeff > 0:
            line_coeff.set_data(coeff_blocks_arr[:n_coeff],
                                coeff_nmse_arr[:n_coeff])
            c_acc = coeff_accepted[:n_coeff]
            c_rej = ~c_acc
            if np.any(c_acc):
                scat_coeff_acc.set_offsets(
                    np.column_stack([coeff_blocks_arr[:n_coeff][c_acc],
                                    coeff_nmse_arr[:n_coeff][c_acc]]))
            if np.any(c_rej):
                scat_coeff_rej.set_offsets(
                    np.column_stack([coeff_blocks_arr[:n_coeff][c_rej],
                                    coeff_nmse_arr[:n_coeff][c_rej]]))

        line_aclr_lo.set_data(blocks_arr[:b+1], aclr_lo_arr[:b+1])
        line_aclr_hi.set_data(blocks_arr[:b+1], aclr_hi_arr[:b+1])

        n_acc_so_far = int(accepted_arr[:b+1].sum())
        if n_acc_so_far > 0:
            idx_acc = np.arange(n_acc_so_far)
            line_acc_lo.set_data(idx_acc, acc_aclr_lo[:n_acc_so_far])
            line_acc_hi.set_data(idx_acc, acc_aclr_hi[:n_acc_so_far])

        return (line_psd, psd_annot, line_nmse, marker_nmse,
                line_coeff, scat_coeff_acc, scat_coeff_rej,
                line_aclr_lo, line_aclr_hi, line_acc_lo, line_acc_hi)

    anim = FuncAnimation(fig_a, update, frames=n_blocks,
                         blit=False, repeat=False)

    gif_file = 'gmp_dpd_block_nr100_v4_convergence.gif'
    writer = PillowWriter(fps=4)
    anim.save(gif_file, writer=writer, dpi=120)
    print(f"Animation saved to {gif_file}")
    plt.close('all')


if __name__ == '__main__':
    main()
